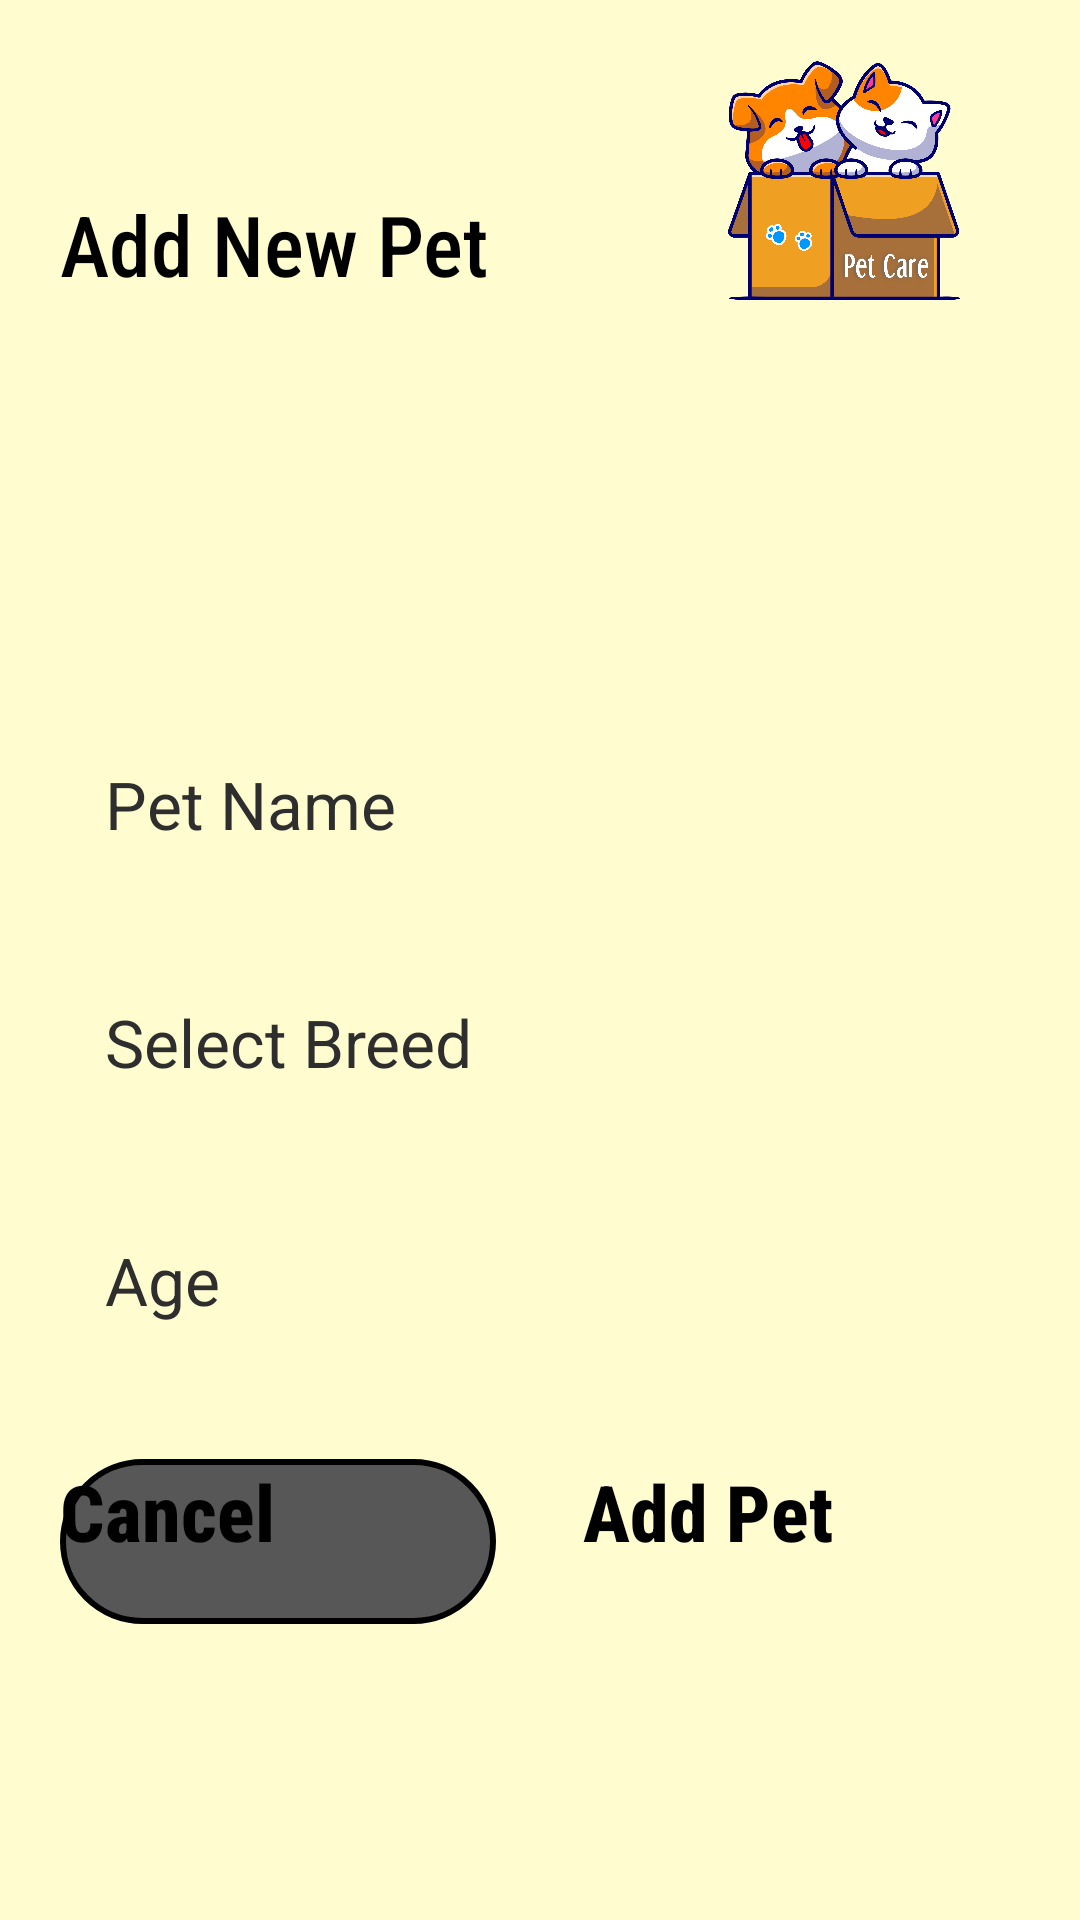

Android layout source for this screen:
<!-- AndroidManifest.xml: application theme Theme.PetCare -->
<!-- res/layout/activity_addnewpet.xml -->
<?xml version="1.0" encoding="utf-8"?>
<FrameLayout xmlns:android="http://schemas.android.com/apk/res/android"
    xmlns:app="http://schemas.android.com/apk/res-auto"
    app:cardCornerRadius="50dp"
    android:layout_width="match_parent"
    android:layout_height="match_parent"
    android:elevation="30dp">

    <LinearLayout
        android:layout_width="match_parent"
        android:layout_height="match_parent"
        android:orientation="vertical"
        android:paddingStart="20dp"
        android:background="@color/main"
        android:paddingEnd="20dp">
        <LinearLayout
            android:layout_width="match_parent"
            android:layout_height="wrap_content"
            android:orientation="horizontal"
            android:paddingTop="20dp"
            android:paddingBottom="20dp"
            android:gravity="bottom">
            <TextView
                android:layout_width="wrap_content"
                android:layout_height="wrap_content"
                android:fontFamily="sans-serif-condensed-medium"
                android:text="Add New Pet"
                android:textAlignment="center"
                android:textColor="@color/black"
                android:textSize="28sp"/>

            <Space
                android:layout_width="0dp"
                android:layout_height="wrap_content"
                android:layout_weight="1"/>
            <ImageView
                android:layout_width="80dp"
                android:layout_height="80dp"
                android:layout_marginEnd="20dp"
                android:scaleType="fitXY"
                android:src="@drawable/logo" />
        </LinearLayout>

        <Space
            android:layout_width="wrap_content"
            android:layout_height="0dp"
            android:layout_weight="1"/>
        <EditText
            android:id="@+id/pname"
            android:layout_width="match_parent"
            android:layout_height="wrap_content"
            android:hint="Pet Name"
            android:padding="15dp"
            android:textColorHint="#2E2E2E"
            android:textColor="@color/black"
            android:textSize="22sp"
            android:layout_marginTop="20dp"
            android:inputType="textPersonName"
            android:background="@drawable/circle_edittext"/>

        <LinearLayout
            android:layout_width="match_parent"
            android:layout_height="wrap_content"
            android:padding="15dp"
            android:layout_marginTop="20dp"
            android:background="@drawable/circle_edittext">

            <TextView
                android:id="@+id/breed"
                android:layout_width="wrap_content"
                android:layout_height="wrap_content"
                android:text="Select Breed"
                android:textColor="#2E2E2E"
                android:textSize="22sp"/>

            <Spinner
                android:id="@+id/spbreed"
                android:layout_width="0dp"
                android:layout_height="match_parent"
                android:backgroundTint="@color/secondary"
                android:textColor="@color/main"
                android:textSize="22sp"
                android:layout_weight="1"/>
        </LinearLayout>

        <EditText
            android:id="@+id/age"
            android:layout_width="match_parent"
            android:layout_height="wrap_content"
            android:hint="Age"
            android:padding="15dp"
            android:textColorHint="#2E2E2E"
            android:textColor="@color/black"
            android:textSize="22sp"
            android:layout_marginTop="20dp"
            android:inputType="numberDecimal"
            android:background="@drawable/circle_edittext"/>

        <LinearLayout
            android:layout_width="match_parent"
            android:layout_height="wrap_content"
            android:layout_marginTop="30dp">

            <androidx.appcompat.widget.AppCompatButton
                android:id="@+id/cancel"
                android:layout_width="0dp"
                android:layout_weight="1"
                android:layout_height="55dp"
                android:text="Cancel"
                android:fontFamily="sans-serif-condensed-medium"
                android:textSize="26sp"
                android:layout_gravity="center"
                android:textStyle="bold"
                android:background="@drawable/circle_button_fade"/>

            <Space
                android:layout_width="0dp"
                android:layout_weight=".2"
                android:layout_height="wrap_content"/>
            <androidx.appcompat.widget.AppCompatButton
                android:id="@+id/addnewpet"
                android:layout_width="0dp"
                android:layout_weight="1"
                android:layout_height="55dp"
                android:text="Add Pet"
                android:fontFamily="sans-serif-condensed-medium"
                android:textSize="26sp"
                android:layout_gravity="center"
                android:textStyle="bold"
                android:background="@drawable/circle_button"/>
        </LinearLayout>

        <Space
            android:layout_width="wrap_content"
            android:layout_height="0dp"
            android:layout_weight="1"/>
    </LinearLayout>

    <ProgressBar
        android:id="@+id/prog"
        android:layout_width="wrap_content"
        android:layout_height="wrap_content"
        android:visibility="invisible"
        android:layout_gravity="center"/>
</FrameLayout>
<!-- resources referenced by this layout -->
<resources>
  <color name="black">#FF000000</color>
  <color name="main">#FFFDD0</color>
  <color name="secondary">#00C4FF</color>
  <!-- drawable circle_button_fade (drawable) -->
  <?xml version="1.0" encoding="utf-8"?>
  <shape xmlns:android="http://schemas.android.com/apk/res/android" android:shape="rectangle">
      <corners android:radius="50dp" />
      <solid android:color="#575757"/>
      <stroke android:width="2dp" android:color="@color/black"/>
  </shape>
  <!-- drawable logo: png bitmap (drawable, 278501 bytes) -->
</resources>
